Dataset: level_5 (GitHub, unica-visual-intelligence-lab/WBC-USID). Classes: basophil, esophil, lymphocyte, monocyte, neutrophil.

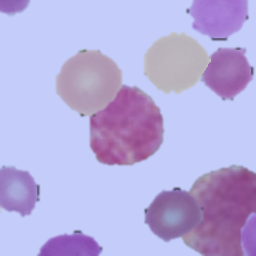
Label: basophil

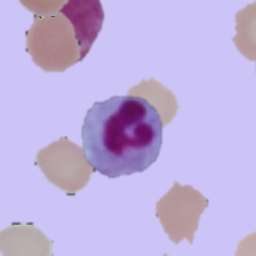
Label: neutrophil

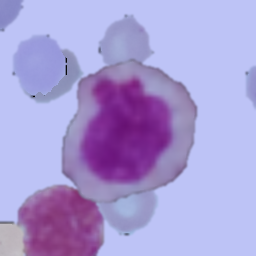
Label: monocyte

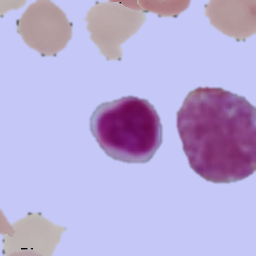
Label: lymphocyte

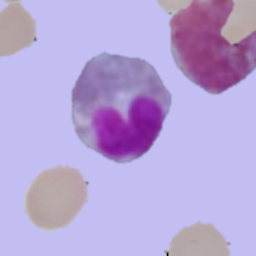
Label: esophil

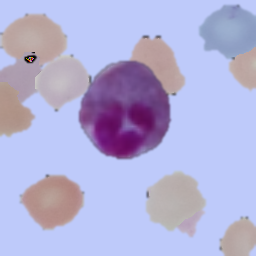
Label: esophil
